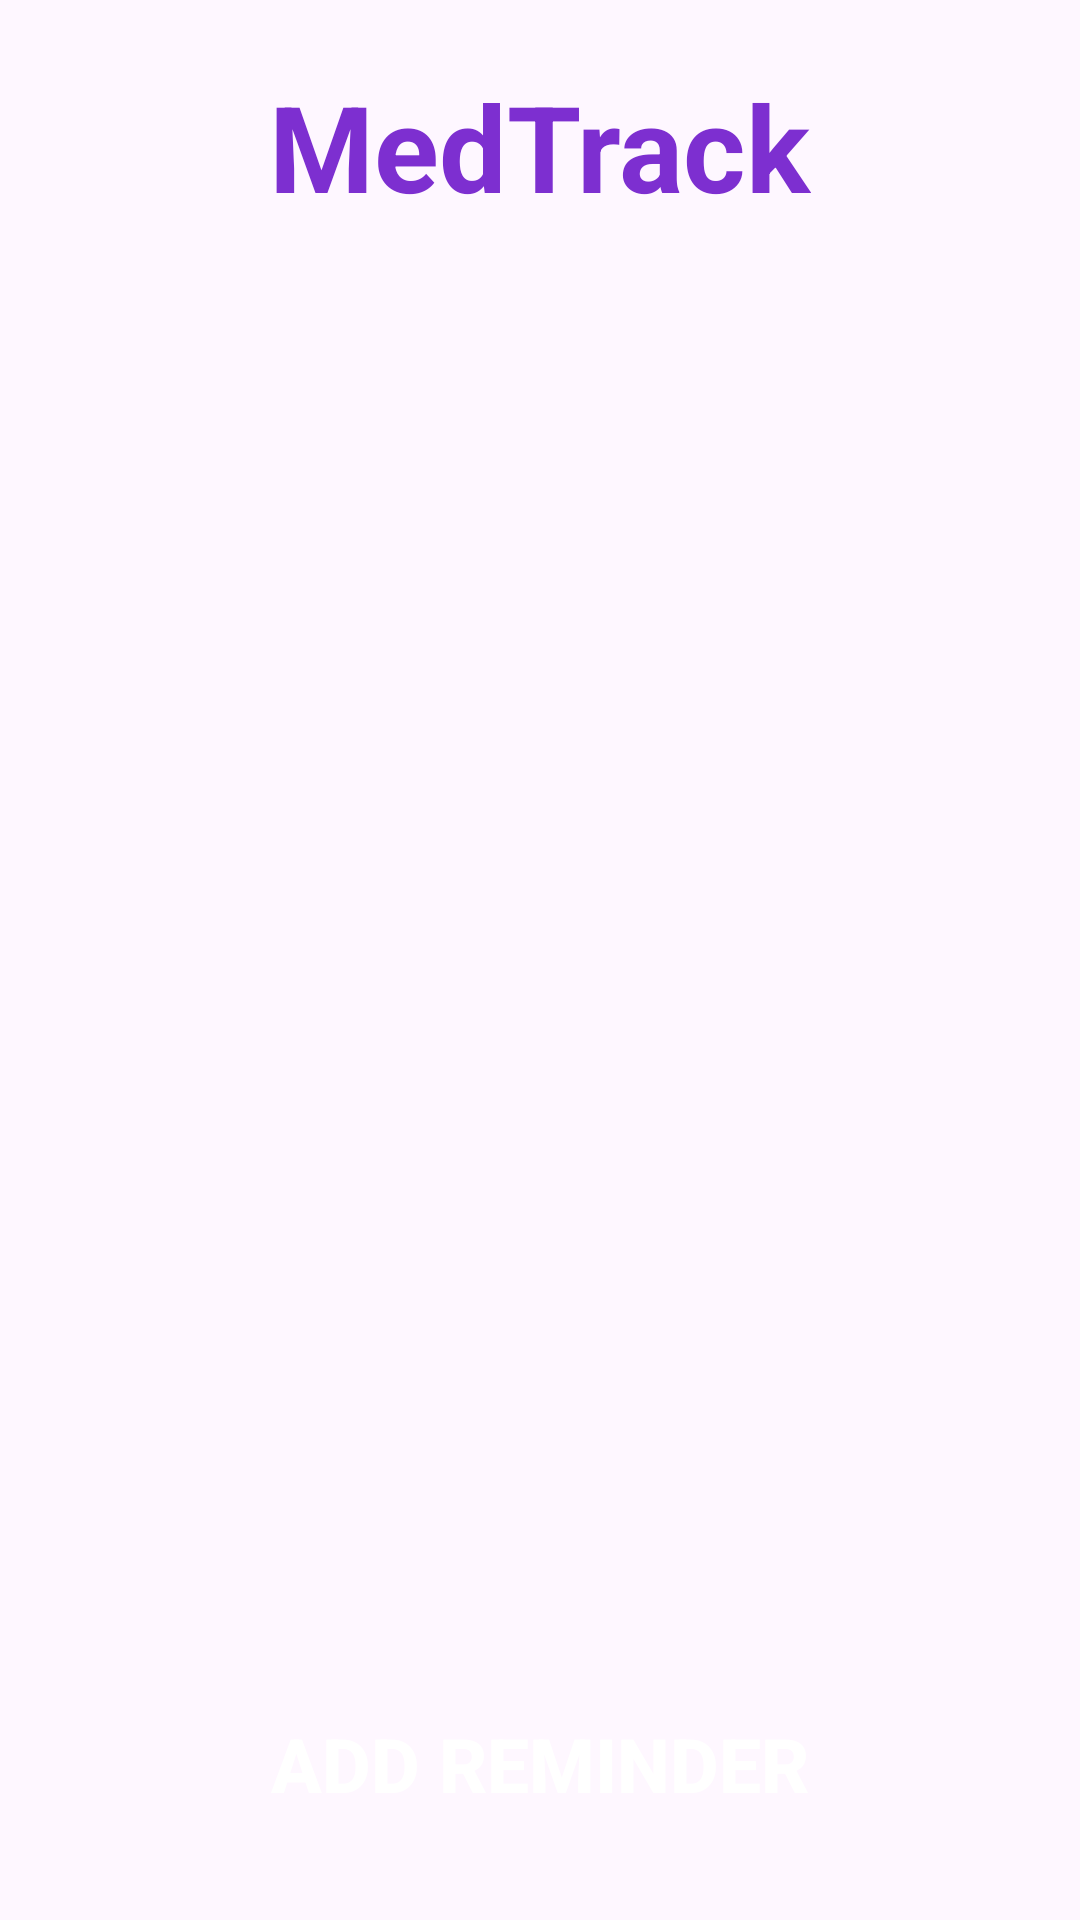

This screen was rendered from an Android layout file. Write that file and the resources it references.
<!-- AndroidManifest.xml: application theme Theme.CardioPediaApp -->
<!-- res/layout/activity_med_track.xml -->
<LinearLayout xmlns:android="http://schemas.android.com/apk/res/android"
    xmlns:tools="http://schemas.android.com/tools"
    android:layout_width="match_parent"
    android:layout_height="match_parent"
    android:orientation="vertical"
    android:padding="12dp"
    tools:context=".MedTrackActivity">
    <TextView
        android:layout_width="wrap_content"
        android:layout_height="wrap_content"
        android:text="MedTrack"
        android:layout_marginBottom="22dp"
        android:textColor="@color/Purple_600"
        android:textSize="40sp"
        android:textStyle="bold"
        android:layout_gravity="center"
        android:layout_marginTop="10dp" />

    <ListView
        android:id="@+id/reminderListView"
        android:layout_width="match_parent"
        android:layout_height="0dp"
        android:layout_weight="1"
        android:layout_marginBottom="20dp"/>

    <androidx.appcompat.widget.AppCompatButton
        android:id="@+id/addReminderButton"
        style="@style/Widget.AppCompat.Button"
        android:layout_width="match_parent"
        android:layout_height="50dp"
        android:layout_marginTop="22dp"
        android:background="@drawable/button_background"
        android:textColor="@color/white"
        android:textSize="25sp"
        android:textStyle="bold"
        android:text="Add Reminder"
        android:layout_marginBottom="15dp"/>
</LinearLayout>
<!-- resources referenced by this layout -->
<resources>
  <color name="Purple_600">#7d2fd0</color>
  <color name="white">#FFFFFFFF</color>
  <style name="Theme.CardioPediaApp" parent="Base.Theme.CardioPediaApp" />
  <style name="Base.Theme.CardioPediaApp" parent="Theme.Material3.DayNight.NoActionBar">
          
          
      </style>
</resources>
